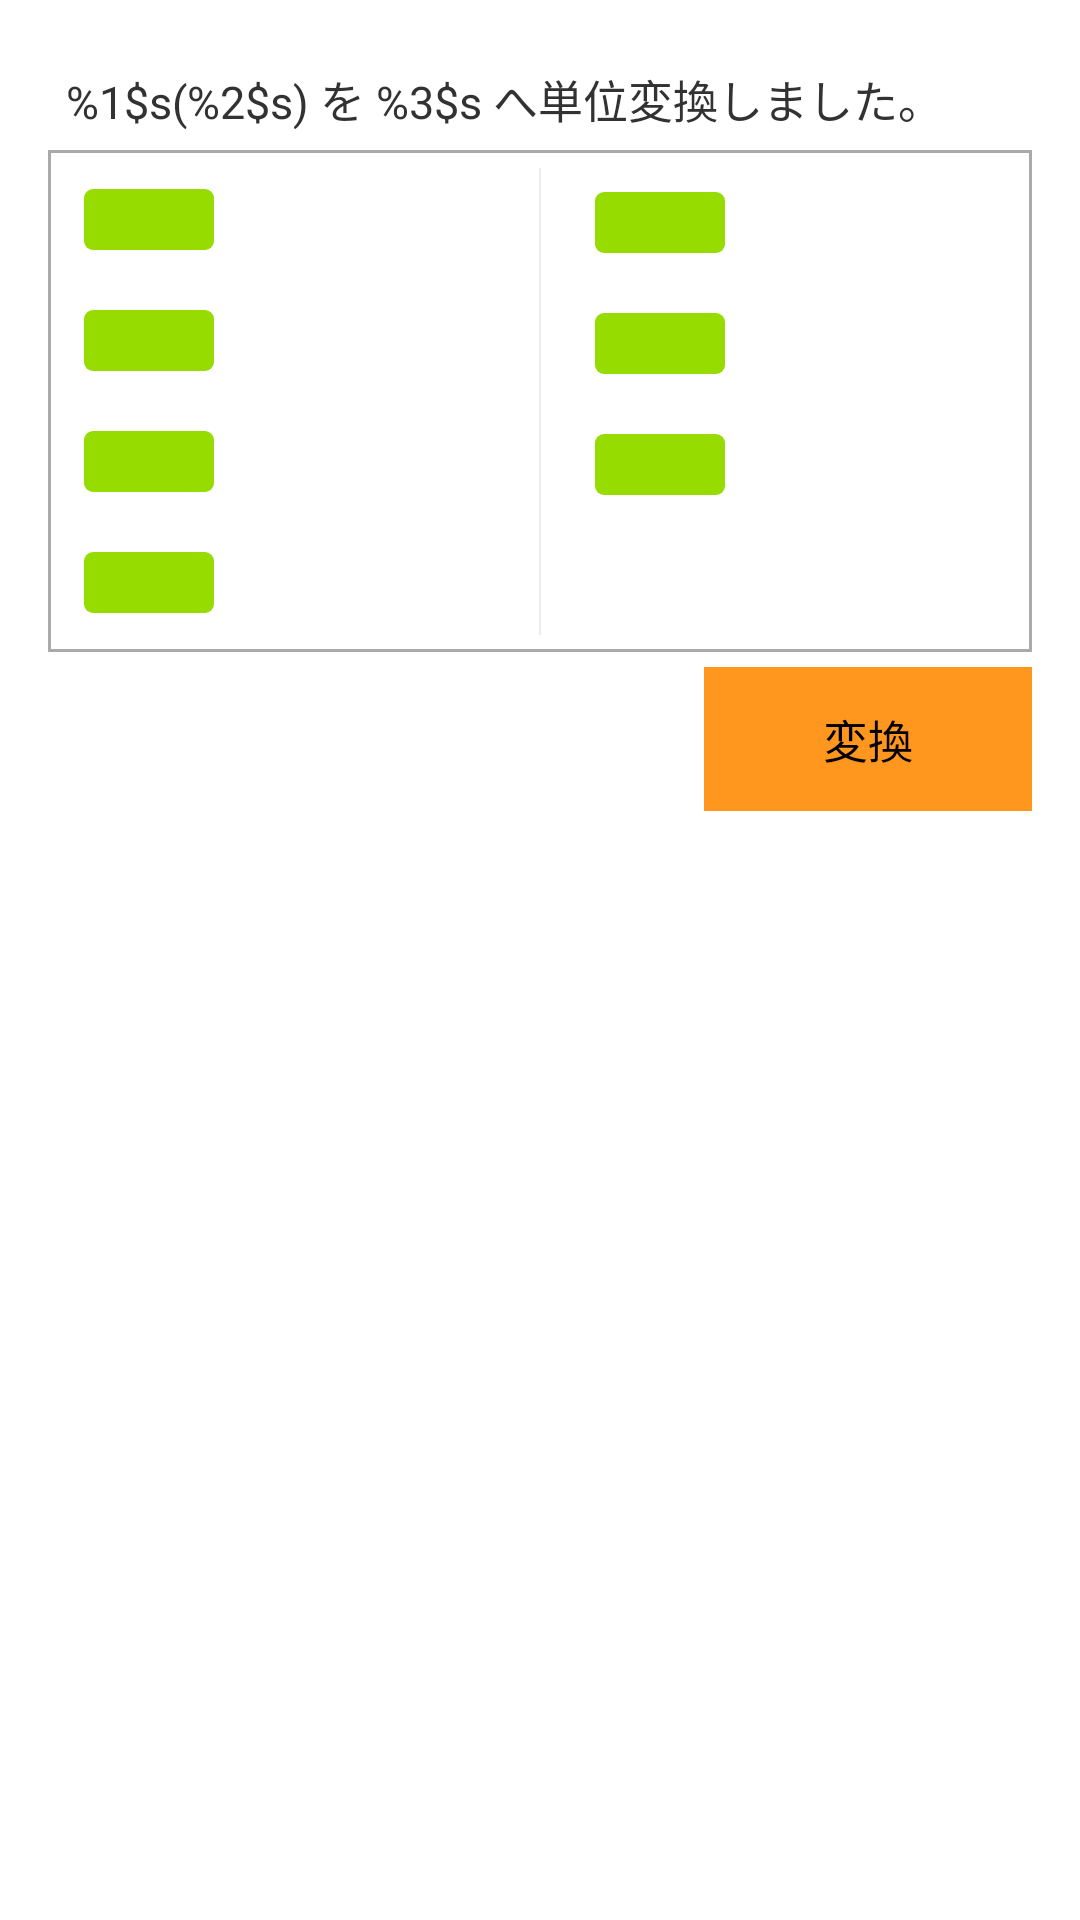

The Android layout XML behind this screen, and the referenced resources:
<!-- AndroidManifest.xml: application theme Style.Dp2px -->
<!-- res/layout/fragment_main.xml -->
<?xml version="1.0" encoding="utf-8"?>
<RelativeLayout xmlns:android="http://schemas.android.com/apk/res/android"
    android:layout_width="match_parent"
    android:layout_height="match_parent"
    android:paddingLeft="@dimen/activity_horizontal_margin"
    android:paddingRight="@dimen/activity_horizontal_margin"
    android:paddingTop="@dimen/activity_vertical_margin"
    android:paddingBottom="@dimen/activity_vertical_margin">


    <TextView android:id="@+id/calc_result_description"
        android:text="@string/calc_result_description"
        android:layout_width="wrap_content"
        android:layout_height="wrap_content"
        android:layout_margin="6dp"
        android:textSize="@dimen/fragment_main_calc_result_description_text_size"
        />

    <LinearLayout android:id="@+id/result_area"
        android:layout_width="match_parent"
        android:layout_height="wrap_content"
        android:orientation="horizontal"
        android:background="@drawable/dp2px_default_frame"
        android:layout_below="@id/calc_result_description"
        >
        <LinearLayout
            android:layout_width="0dip"
            android:layout_weight="1"
            android:layout_height="wrap_content"
            android:orientation="vertical"
            android:layout_marginTop="3dp"
            android:layout_marginBottom="3dp"
            >
            <include layout="@layout/calc_result_item" android:id="@+id/ldpi" />
            <include layout="@layout/calc_result_item" android:id="@+id/mdpi" />
            <include layout="@layout/calc_result_item" android:id="@+id/tvdpi" />
            <include layout="@layout/calc_result_item" android:id="@+id/hdpi" />
        </LinearLayout>

        <ImageView
            android:src="@android:drawable/divider_horizontal_bright"
            android:layout_width="wrap_content"
            android:layout_height="match_parent"
            android:scaleType="fitXY"
            android:padding="6dp"
            android:contentDescription="@null"
            />

        <LinearLayout
            android:layout_width="0dip"
            android:layout_weight="1"
            android:layout_height="wrap_content"
            android:orientation="vertical"
            android:layout_marginTop="4dp"
            android:layout_marginBottom="4dp"
            >
            <include layout="@layout/calc_result_item" android:id="@+id/xhdpi" />
            <include layout="@layout/calc_result_item" android:id="@+id/xxhdpi" />
            <include layout="@layout/calc_result_item" android:id="@+id/xxxhdpi" />
        </LinearLayout>
    </LinearLayout>


    <LinearLayout android:id="@+id/display"
        android:layout_width="match_parent"
        android:layout_height="wrap_content"
        android:layout_marginTop="@dimen/fragment_main_display_margin_top"
        android:layout_marginBottom="@dimen/fragment_main_display_margin_bottom"
        android:orientation="horizontal"
        android:layout_below="@id/result_area">
        <TextView android:id="@+id/tv_display"
            android:layout_width="0dip"
            android:layout_height="match_parent"
            android:layout_weight="1"
            android:gravity="center_vertical|right"
            android:text="@null"
            android:textStyle="bold"
            android:textSize="@dimen/fragment_main_tv_display_text_size"
            />
        <TextView android:id="@+id/tv_display_unit"
            android:layout_width="0dip"
            android:layout_height="match_parent"
            android:layout_weight="1"
            android:gravity="center"
            android:layout_gravity="center_vertical"
            android:textSize="@dimen/fragment_main_tv_display_unit_text_size"
            android:text="@null"
            />
        <Button android:id="@+id/btn_convert"
            android:layout_width="0dip"
            android:layout_height="match_parent"
            android:layout_weight="1"
            android:gravity="center"
            android:layout_gravity="center_vertical"
            android:text="@string/txt_btn_convert"
            android:textSize="@dimen/fragment_main_btn_convert_text_size"
            />
    </LinearLayout>
    <GridView android:id="@+id/grid_view"
        android:layout_width="match_parent"
        android:layout_height="wrap_content"
        android:numColumns="3"
        android:verticalSpacing="0dp"
        android:horizontalSpacing="0dp"
        android:layout_below="@id/display" />
</RelativeLayout>
<!-- res/layout/calc_result_item.xml (included above) -->
<?xml version="1.0" encoding="utf-8"?>
<LinearLayout xmlns:android="http://schemas.android.com/apk/res/android"
    android:orientation="horizontal"
    android:layout_width="match_parent"
    android:layout_height="wrap_content"
    android:layout_marginLeft="12dp"
    >
    <TextView android:id="@+id/tv_label"
        android:layout_width="0dip"
        android:layout_height="match_parent"
        android:layout_weight="1"
        android:layout_marginLeft="@dimen/calc_result_area_dpi_label_margin_left"
        android:layout_marginTop="@dimen/calc_result_area_dpi_label_margin_top"
        android:layout_marginRight="@dimen/calc_result_area_dpi_label_margin_right"
        android:layout_marginBottom="@dimen/calc_result_area_dpi_label_margin_bottom"
        android:gravity="center"
        android:text="@null"
        android:textSize="@dimen/calc_result_item_tv_label_text_size"
        android:background="@drawable/dp2px_label_frame"
        />
    <TextView android:id="@+id/tv_value"
        android:layout_width="0dip"
        android:layout_height="match_parent"
        android:layout_weight="1"
        android:layout_marginLeft="@dimen/calc_result_area_dpi_label_margin_left"
        android:layout_marginTop="@dimen/calc_result_area_dpi_label_margin_top"
        android:layout_marginRight="@dimen/calc_result_area_dpi_label_margin_right"
        android:layout_marginBottom="@dimen/calc_result_area_dpi_label_margin_bottom"
        android:gravity="right"
        android:text="@null"
        android:textSize="@dimen/calc_result_item_tv_value_text_size"
        />
    <TextView android:id="@+id/tv_unit"
        android:layout_width="0dip"
        android:layout_height="match_parent"
        android:layout_weight="1"
        android:layout_marginLeft="@dimen/calc_result_area_dpi_label_margin_left"
        android:layout_marginTop="@dimen/calc_result_area_dpi_label_margin_top"
        android:layout_marginRight="@dimen/calc_result_area_dpi_label_margin_right"
        android:layout_marginBottom="@dimen/calc_result_area_dpi_label_margin_bottom"
        android:gravity="center_horizontal"
        android:text="@null"
        android:textSize="@dimen/calc_result_item_tv_unit_text_size"
        />
</LinearLayout>
<!-- resources referenced by this layout -->
<resources>
  <dimen name="activity_horizontal_margin">16dp</dimen>
  <dimen name="activity_vertical_margin">16dp</dimen>
  <dimen name="calc_result_area_dpi_label_margin_bottom">10dp</dimen>
  <dimen name="calc_result_area_dpi_label_margin_left">0dp</dimen>
  <dimen name="calc_result_area_dpi_label_margin_right">5dp</dimen>
  <dimen name="calc_result_area_dpi_label_margin_top">10dp</dimen>
  <dimen name="calc_result_item_tv_label_text_size">12sp</dimen>
  <dimen name="calc_result_item_tv_unit_text_size">15sp</dimen>
  <dimen name="calc_result_item_tv_value_text_size">15sp</dimen>
  <dimen name="fragment_main_btn_convert_text_size">15sp</dimen>
  <dimen name="fragment_main_calc_result_description_text_size">15sp</dimen>
  <dimen name="fragment_main_display_margin_bottom">5dp</dimen>
  <dimen name="fragment_main_display_margin_top">5dp</dimen>
  <dimen name="fragment_main_tv_display_text_size">18sp</dimen>
  <dimen name="fragment_main_tv_display_unit_text_size">15sp</dimen>
  <!-- drawable dp2px_default_frame (drawable) -->
  <?xml version="1.0" encoding="utf-8"?>
  <shape xmlns:android="http://schemas.android.com/apk/res/android"
      android:shape="rectangle"
      >
      <solid android:color="#ffffff" />
      <stroke android:width="1dp" android:color="#aaaaaa" />
  </shape>
  <!-- drawable dp2px_label_frame (drawable) -->
  <?xml version="1.0" encoding="utf-8"?>
  <shape xmlns:android="http://schemas.android.com/apk/res/android"
      android:shape="rectangle"
      >
      <solid android:color="@color/main_color" />
      <stroke android:width="0dp" android:color="#aaaaaa" />
      <corners android:radius="3dp" />
      <padding android:top="1dp" android:left="1dp" android:bottom="1dp" android:right="1dp" />
  </shape>
  <string name="calc_result_description">%1$s(%2$s) を %3$s へ単位変換しました。</string>
  <string name="txt_btn_convert">変換</string>
  <style name="Style.Dp2px" parent="android:Theme.Holo.Light">
          <item name="android:buttonStyle">@style/ButtonStyle.Dp2px</item>
          <item name="android:actionBarTabStyle">@style/ActionBarTabViewStyle.Dp2px</item>
      </style>
  <color name="main_color">#ff97dc00</color>
  <style name="ButtonStyle.Dp2px" parent="@android:style/Widget.Holo.Light.Button">
          <item name="android:background">@drawable/dp2px_btn_default</item>
      </style>
  <style name="ActionBarTabViewStyle.Dp2px" parent="@android:style/Widget.Holo.Light.ActionBar.TabView">
          <item name="android:background">@drawable/dp2px_tab_indicator</item>
      </style>
  <!-- drawable dp2px_btn_default (drawable) -->
  <?xml version="1.0" encoding="utf-8"?>
  <selector xmlns:android="http://schemas.android.com/apk/res/android">
      <item android:state_window_focused="false" android:state_enabled="true">
          <color android:color="#ffff961e" /> 
      </item>
      <item android:state_window_focused="false" android:state_enabled="false">
          <color android:color="#ffffcf99" /> 
      </item>
      <item android:state_pressed="true">
          <color android:color="#ffff8904" /> 
      </item>
      <item android:state_focused="true" android:state_enabled="true">
          <color android:color="#ffffcf99" /> 
      </item>
      <item android:state_enabled="true">
          <color android:color="#ffff961e" /> 
      </item>
      <item android:state_focused="true">
          <color android:color="#ffffd6e1" /> 
      </item>
      <item>
          <color android:color="#ffff961e" /> 
      </item>
  </selector>
</resources>
